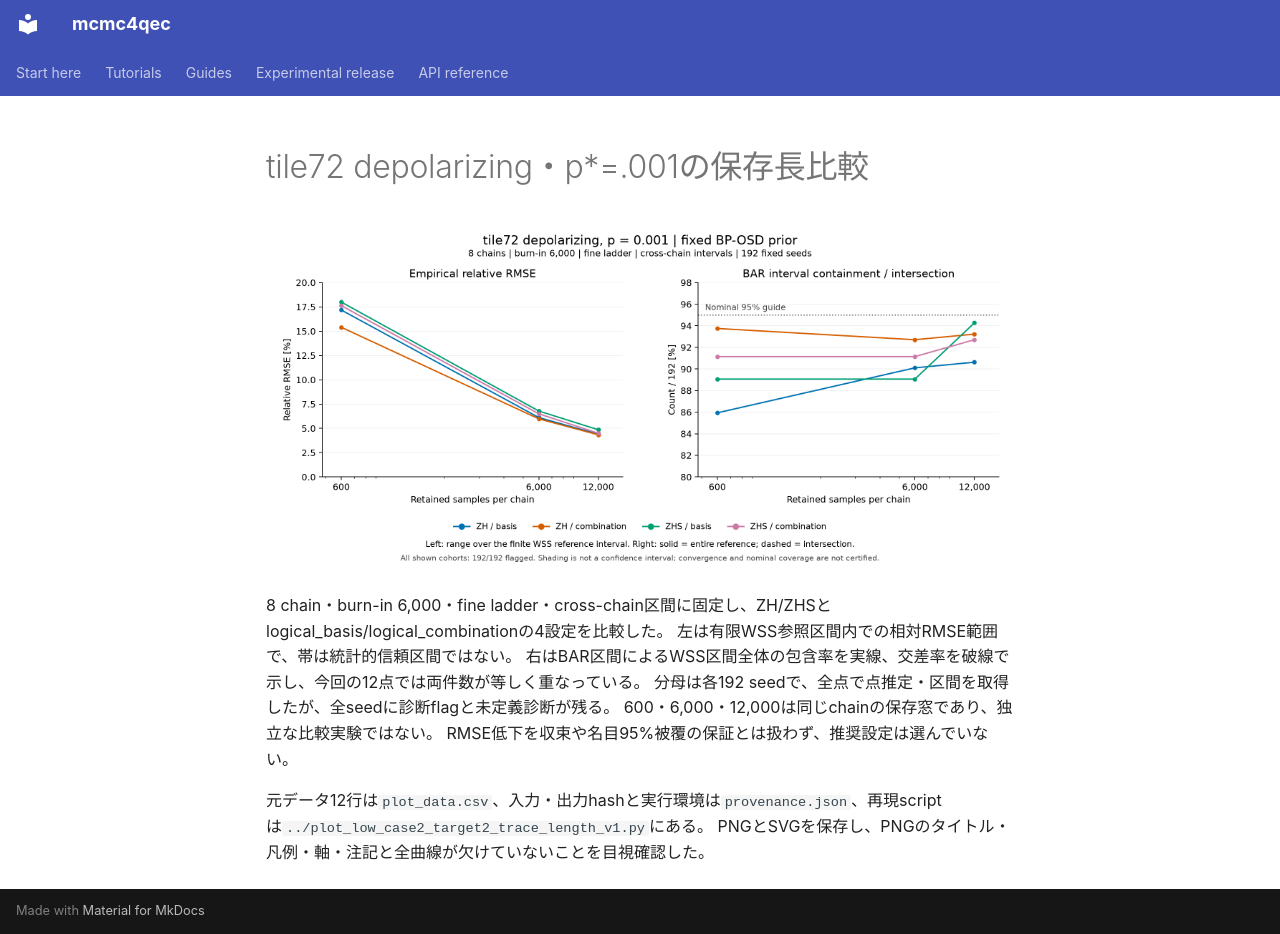

repository: junichiharuna/mcmc4qec · page: wp/data_tile_validation_2026-10-17/figures_low_case2_target2_v1/caption_ja/index.html · generator: mkdocs

# tile72 depolarizing・p*=.001の保存長比較

![保存長と経験的RMSE・参照区間包含の比較](trace_length_comparison.png)

8 chain・burn-in 6,000・fine ladder・cross-chain区間に固定し、ZH/ZHSとlogical_basis/logical_combinationの4設定を比較した。
左は有限WSS参照区間内での相対RMSE範囲で、帯は統計的信頼区間ではない。
右はBAR区間によるWSS区間全体の包含率を実線、交差率を破線で示し、今回の12点では両件数が等しく重なっている。
分母は各192 seedで、全点で点推定・区間を取得したが、全seedに診断flagと未定義診断が残る。
600・6,000・12,000は同じchainの保存窓であり、独立な比較実験ではない。
RMSE低下を収束や名目95%被覆の保証とは扱わず、推奨設定は選んでいない。

元データ12行は`plot_data.csv`、入力・出力hashと実行環境は`provenance.json`、再現scriptは`../plot_low_case2_target2_trace_length_v1.py`にある。
PNGとSVGを保存し、PNGのタイトル・凡例・軸・注記と全曲線が欠けていないことを目視確認した。
